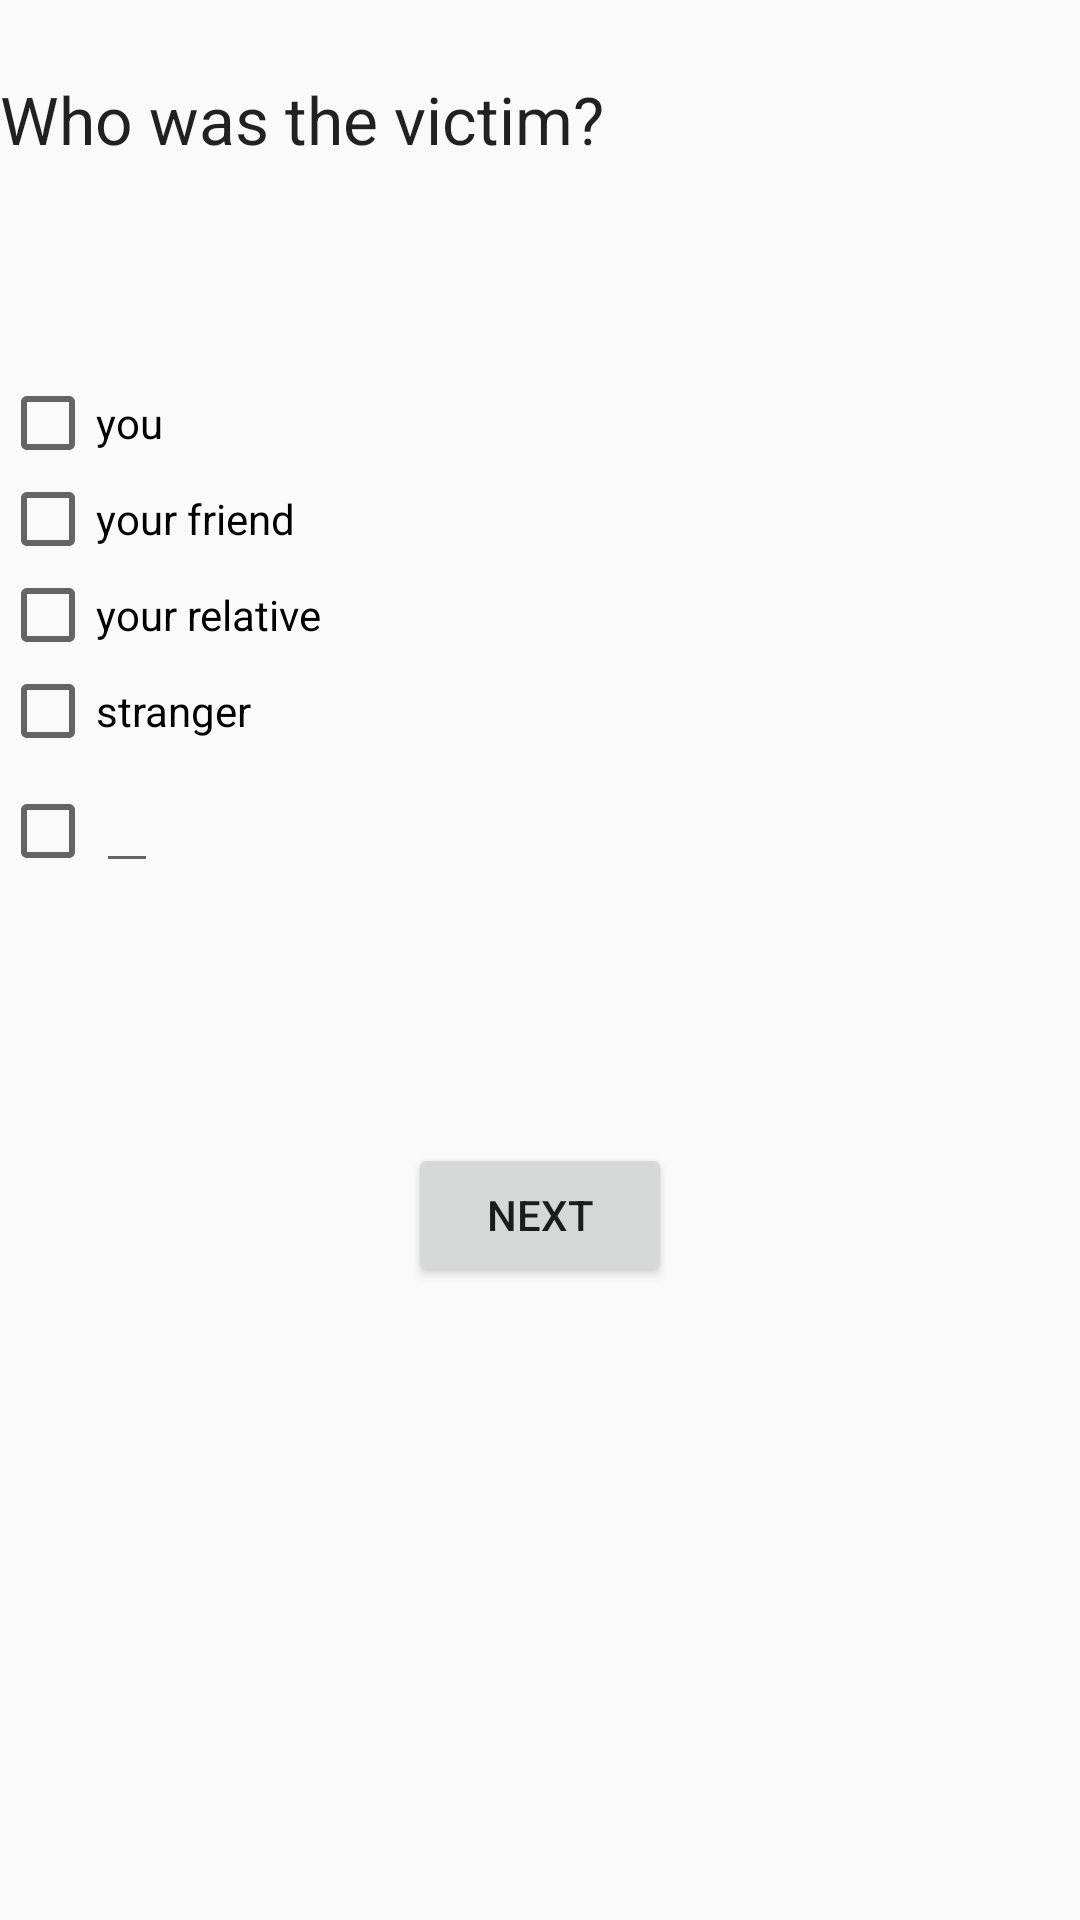

Produce the Android XML layout that renders to this screen, including the resource entries it uses.
<!-- AndroidManifest.xml: application theme AppTheme -->
<!-- res/layout/fragment_victim.xml -->
<LinearLayout xmlns:android="http://schemas.android.com/apk/res/android"
    xmlns:tools="http://schemas.android.com/tools"
    android:layout_width="match_parent"
    android:layout_height="match_parent"
    tools:context="layout.Victim"
    android:orientation="vertical"
    >

    
    <LinearLayout
        android:orientation="vertical"
        android:layout_width="match_parent"
        android:layout_height="100dp">
        <TextView
            android:layout_marginTop="25dp"
            android:layout_width="match_parent"
            android:layout_height="wrap_content"
            android:text="@string/victim"
            android:textAppearance="@style/Base.TextAppearance.AppCompat.Large"
            />
    </LinearLayout>
    <LinearLayout

        android:layout_width="match_parent"
        android:layout_height="256dp"
        android:orientation="vertical"
        android:layout_marginTop="25dp"
        >
        <CheckBox
            android:layout_width="wrap_content"
            android:layout_height="wrap_content"
            android:text="@string/you"
            android:id="@+id/you"
            />
        <CheckBox
            android:layout_width="wrap_content"
            android:layout_height="wrap_content"
            android:text="@string/yourFriend"
            android:id="@+id/yourFriend"
            />
        <CheckBox
            android:layout_width="wrap_content"
            android:layout_height="wrap_content"
            android:text="@string/yourRelative"
            android:id="@+id/yourRelative"
            />
        <CheckBox
            android:layout_width="wrap_content"
            android:layout_height="wrap_content"
            android:text="@string/stranger"
            android:id="@+id/strangerVictim"
            />
        <LinearLayout
            android:layout_width="wrap_content"
            android:layout_height="wrap_content"
            android:orientation="horizontal"
            >
            <CheckBox
                android:layout_width="wrap_content"
                android:layout_height="wrap_content"
                android:text=""
                android:id="@+id/other"
                />
            <EditText
                android:layout_width="wrap_content"
                android:layout_height="wrap_content"
                android:id="@+id/victimValueText"
                />

        </LinearLayout>


    </LinearLayout>
    <LinearLayout
        android:layout_width="match_parent"
        android:layout_height="match_parent"
        android:orientation="vertical"
        >
        <Button
            android:layout_width="wrap_content"
            android:layout_height="wrap_content"
            android:id="@+id/VictimNext"
            android:text="Next"
            android:layout_gravity="center"
            android:onClick="victimNext"
            />

</LinearLayout>


    </LinearLayout>
<!-- resources referenced by this layout -->
<resources>
  <string name="stranger">stranger</string>
  <string name="victim">Who was the victim?</string>
  <string name="you">you</string>
  <string name="yourFriend">your friend</string>
  <string name="yourRelative">your relative</string>
  <style name="AppTheme" parent="Theme.AppCompat.Light.DarkActionBar">
  
  
          
          <item name="colorPrimary">@color/colorPrimary</item>
          <item name="colorPrimaryDark">@color/colorPrimaryDark</item>
          <item name="colorAccent">@color/colorAccent</item>
  
      </style>
  <!-- not gathered from this repository: default colours our renderer supplied (Android Studio template values) -->
  <color name="colorPrimary">#FF6200EE</color>
  <color name="colorPrimaryDark">#FF3700B3</color>
  <color name="colorAccent">#FF03DAC5</color>
</resources>
